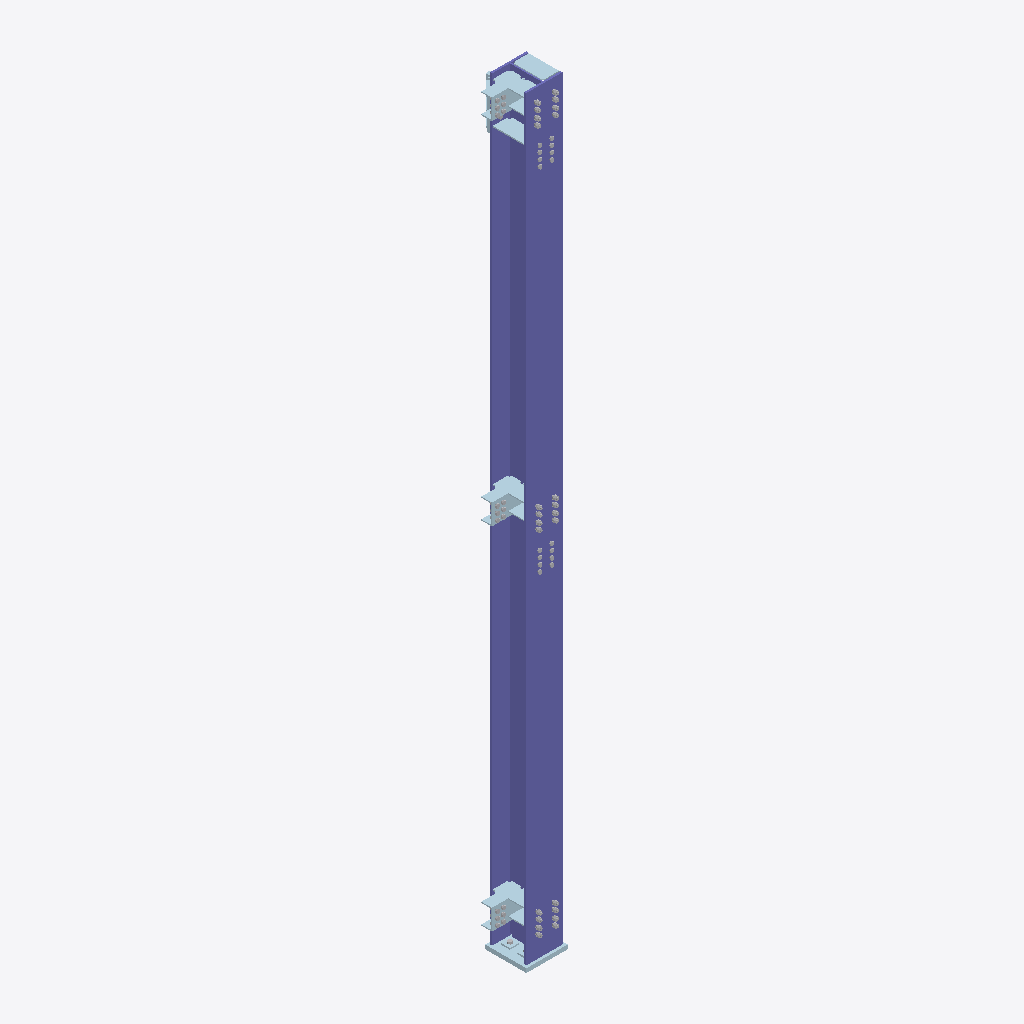
Isometric view of an IFC building model (IFC-SPF (STEP), schema IFC2X3, length unit millimetre), seen from the south-west, elements coloured by IFC class: 22 plates (pale blue), 13 other elements (light grey), 1 column (violet).
Extent 0.5 m × 0.6 m × 7.4 m (x, y, z). Storeys (1): Undefined at 0.00 m. Elements (65): 39 IfcPlate, 25 IfcMechanicalFastener, 1 IfcColumn.

HEADER;
FILE_DESCRIPTION(('ViewDefinition[CoordinationView_V2.0, QuantityTakeOffAddOnView]','ExchangeRequirement[Structural, SurfaceGeometry]','Option [BaseQuantities:On]','Option [GridExport:On]','Option [Assemblies:Off]','Option [Bolts:On]','Option [Rebars:On]','Option [PourObjects:Off]','Option [Welds:Off]','Option [SurfaceTreatments:On]','Option [LocationBy:0]','[4 more]'),'2;1');
FILE_NAME('CO010.ifc','2026-04-21T10:36:11',('USSLCOM\\yk.qian'),('Structural Designer'),'IFC Database Version: Work','Tekla Structures 2020 Service Pack 14, IFC Expor','');
FILE_SCHEMA(('IFC2X3'));
ENDSEC;
DATA;
#37=IFCPROJECT('2zvOgKF3j3U9BUniXiUJ0W',#5,'Undefined',$,$,$,$,(#11),#36);
#39=IFCSITE('0ge8Wrl4r75voIAg1ecIed',#5,'Undefined',$,$,#38,$,$,.ELEMENT.,$,$,$,$,$);
#41=IFCBUILDING('2nf6fZjOf3wRrNMdL_YBsS',#5,'Undefined',$,$,#40,$,$,.ELEMENT.,$,$,$);
#43=IFCBUILDINGSTOREY('3kx3hLcffDWQ$6XDPQzz94',#5,'Undefined',$,$,#42,$,$,.ELEMENT.,0.0);
#4140=IFCCOLUMN('3RcuLpFo9Bie$xAHSU2kpc',#44,'Column','HW350x350x12x19','HW350x350x12x19',#3968,#4139,'IDdb9b8573-3f22-4bb2-8ffb-29171e0aece6');
#3947=IFCPLATE('0B4oMtt9z56whVF2KUEeHi',#44,'PLATE','PL40x400','PL40x400',#3917,#3946,'ID0b1325b7-dc9f-451b-aadf-3c251e3a846c');
#2845=IFCPLATE('0Q7Q2_ccL1NRsv7Ix6ZXgA',#1374,'PLATE','PL10x164','PL10x164',#2781,#2844,'ID1a1da0be-9a65-415d-bdb9-1d2ec68e1a8a');
#1238=IFCPLATE('1SOkoB70T7pBffb5MZgbgB',#701,'PLATE','PL12x164','PL12x164',#1112,#1237,'ID5c62ec8b-1c07-47cc-ba69-9455a3aa5a8b');
#2557=IFCPLATE('3cIAD8sf5A0wGiSyaHB9CD',#1374,'PLATE','PL10x138','PL10x138',#2524,#2556,'IDe648a348-da91-4a03-a42c-73c9112c930d');
#2746=IFCPLATE('2dvDytXRT2tvSo4YOIx7Uv',#1374,'PLATE','PL10x138','PL10x138',#2726,#2745,'IDa7e4df37-85b7-42df-9732-122612ec77b9');
#3403=IFCPLATE('1W55Oj2lz2H9ap20QQMqNd',#2918,'PLATE','PL10x138','PL10x138',#3400,#3402,'ID6014562d-0aff-4244-9933-08069a5b45e7');
#2915=IFCPLATE('0r9IrgGrTFdQn1oZX3w1Nr',#1374,'PLATE','PL12x200','PL12x200',#2912,#2914,'ID35252d6a-4357-4f9d-ac41-ca3843e815f5');
#2633=IFCPLATE('3tf2eaA752AANSFplkfCTb',#1374,'PLATE','PL12x200','PL12x200',#2601,#2632,'IDf7a42a24-2871-4228-a5dc-3f3beea4c765');
#2768=IFCPLATE('3Zc5ksRhLDXBHXlP$5wnA5',#1374,'PLATE','PL12x200','PL12x200',#2765,#2767,'IDe3985bb6-6eb5-4d84-b461-bd9fc5eb1285');
#3530=IFCPLATE('3CSxR3gEP82hIWL6ZeV$JD',#2918,'PLATE','PL10x160','PL10x160',#3527,#3529,'IDcc73b6c3-a8e6-480a-b4a0-5468e87ff4cd');
#2504=IFCPLATE('3Bf47DtUj55xz0Dhdd1ZEO',#701,'PLATE','PL10x160','PL10x160',#2436,#2503,'IDcba441cd-ddeb-4517-bf40-36b9e7063398');
#2591=IFCPLATE('3XnAJU2gbCXx2eIayKfMBq',#1374,'PLATE','PL10x160','PL10x160',#2571,#2590,'IDe1c4a4de-0aa9-4c87-b0a8-4a4f14a562f4');
#2759=IFCPLATE('0nXG45HDLBIOVw03FA73o0',#1374,'PLATE','PL10x160','PL10x160',#2756,#2758,'ID31850105-44d5-4b49-87fa-0033ca1c3c80');
#2717=IFCPLATE('1BgLDT$EH6VxcIbFNk9XQc',#701,'PLATE','PL10x160','PL10x160',#2714,#2716,'ID4ba9535d-fce4-467f-b992-94f5ee2616a6');
#2892=IFCPLATE('3sQaUBiifB5PmFSSg4TM5M',#1374,'PLATE','PL10x160','PL10x160',#2889,#2891,'IDf66a478b-b2ca-4b15-9c0f-71ca84756156');
#2909=IFCMECHANICALFASTENER('1KTDRLDmjBcw5b4lb0n0Wm',#1374,'Bolt assembly',$,$,#2900,#2908,'ID5474d6d5-370b-4b9b-a165-12f940c40830',20.0,55.0);
#1797=IFCMECHANICALFASTENER('3uVYUnZfL2du2K7arwVyoB',#1374,'Bolt assembly',$,$,#1790,#1796,'IDf87e27b1-8e95-429f-8094-1e4d7a7fcc8b',20.0,70.0);
#2135=IFCMECHANICALFASTENER('2Sj2PSYmHCDR9ZW4mcQ3Qe',#1374,'Bolt assembly',$,$,#1800,#2134,'ID9cb4265c-8b04-4c35-b263-804c266836a8',20.0,55.0);
#2659=IFCMECHANICALFASTENER('0mM_CwOOv9dwKH7wnBra9L',#1374,'Bolt assembly',$,$,#2650,#2658,'ID305be33a-618e-499f-a511-1fac4bd64255',20.0,55.0);
#1736=IFCMECHANICALFASTENER('0z098kwwvA0BR1QzmhKg0O',#1374,'Bolt assembly',$,$,#1377,#1735,'ID3d00922e-ebae-4a00-b6c1-6bdc2b52a018',20.0,70.0);
#1767=IFCMECHANICALFASTENER('1XlIKwaPTE7BC3CE9A0A3A',#1374,'Bolt assembly',$,$,#1760,#1766,'ID61bd253a-9197-4e1c-b303-30e24a00a0ca',20.0,70.0);
#1787=IFCMECHANICALFASTENER('3flgO6yz9EtQzOnFadsSFu',#1374,'Bolt assembly',$,$,#1780,#1786,'IDe9bea606-f3d2-4edd-af58-c4f927d9c3f8',20.0,70.0);
#1777=IFCMECHANICALFASTENER('1wGZ70O3jFAvkezox0maGc',#1374,'Bolt assembly',$,$,#1770,#1776,'ID7a4231c0-603b-4f2b-9ba8-f72ec0c24426',20.0,70.0);
#1757=IFCMECHANICALFASTENER('38bV5SJv5FZR3kBHkI_Vcf',#1374,'Bolt assembly',$,$,#1742,#1756,'IDc895f15c-4f91-4f8d-b0ee-2d1b92f9f9a9',20.0,70.0);
#694=IFCPLATE('04pgwalYfD3fijAQEX9bS8',#44,'FILLER_PL','PL14x90','PL14x90',#691,#693,'ID04ceaea4-be2a-4d0e-9b2d-29a3a1265708');
#1064=IFCMECHANICALFASTENER('3DSiDMznfDHeUfEyksiw7W',#701,'Bolt assembly',$,$,#705,#1063,'IDcd72c356-f71a-4d46-87a9-3bcbb6b3a1e0',20.0,60.0);
#1088=IFCMECHANICALFASTENER('2JiU5Jrnr9KQ1ywQ0rYFpB',#701,'Bolt assembly',$,$,#1081,#1087,'ID93b1e153-d71d-4951-a07c-e9a03588fccb',20.0,60.0);
#1108=IFCMECHANICALFASTENER('2AgTDtcdz2hgVBMRZHJ5V2',#701,'Bolt assembly',$,$,#1101,#1107,'ID8aa9d377-9a7f-42ae-a7cb-59b8d14c57c2',20.0,60.0);
#1098=IFCMECHANICALFASTENER('06l_ongIj8UPygO2fOB3bc',#701,'Bolt assembly',$,$,#1091,#1097,'ID06bfecb1-a92b-4879-9f2a-602a582c3966',20.0,60.0);
#3802=IFCPLATE('33PbFqW5fBwBt6n7ZmH0M$',#2918,'SPLICE_PL','PL30x330','PL30x330',#3766,#3801,'IDc36653f4-805a-4be8-bdc6-c478f04405bf');
#2880=IFCPLATE('2tTgGSqlH3t9T4_GH1Xqku',#1374,'PLATE','PL10x138','PL10x138',#2860,#2879,'IDb776a41c-d2f4-43dc-9744-f90441874bb8');
#2416=IFCPLATE('2n7eXfpPz5zuaGTQ4bKZon',#1374,'PLATE','PL10x138','PL10x138',#2286,#2415,'IDb11e8869-cd9f-45f7-8910-75a125523cb1');
#2704=IFCPLATE('007mJGMoX258GTpmZzZcpr',#1374,'PLATE','PL10x138','PL10x138',#2684,#2703,'ID001f04d0-5b28-4214-841d-cf08fd8e6cf5');
#700=IFCPLATE('0aCwfC3zDClOMP9zsCouRS',#44,'FILLER_PL','PL14x90','PL14x90',#697,#699,'ID2433aa4c-0fd3-4cbd-8599-27dd8ccb86dc');
#3620=IFCPLATE('3ScdgGDorDnh$E$tnQNimm',#2918,'PLATE','PL16x120','PL16x120',#3617,#3619,'IDdc9a7a90-372d-4dc6-bfce-ff7c5a5ecc30');
ENDSEC;
